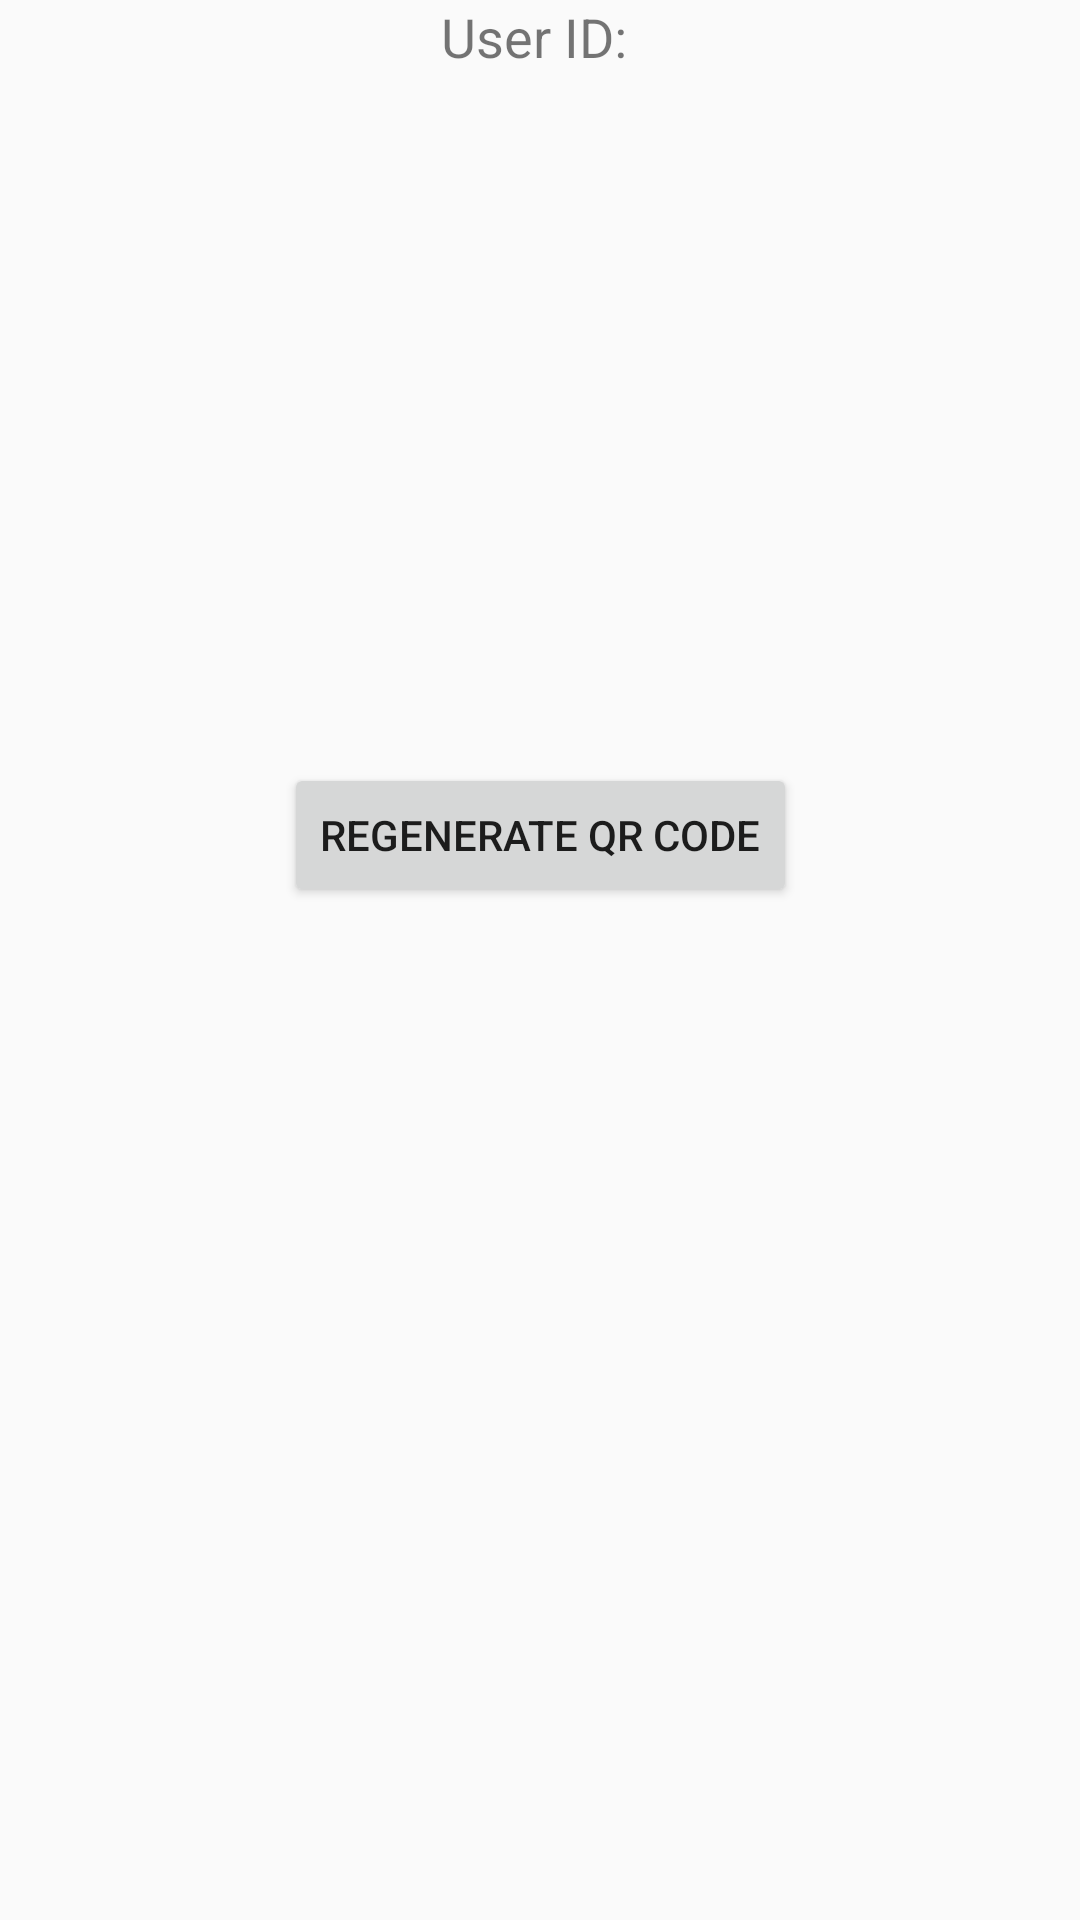

Layout XML and referenced resources for this Android screen:
<!-- AndroidManifest.xml: application theme Theme.EcoBank -->
<!-- res/layout/activity_qrr.xml -->
<?xml version="1.0" encoding="utf-8"?>
<androidx.constraintlayout.widget.ConstraintLayout xmlns:android="http://schemas.android.com/apk/res/android"
    xmlns:app="http://schemas.android.com/apk/res-auto"
    xmlns:tools="http://schemas.android.com/tools"
    android:id="@+id/main"
    android:layout_width="match_parent"
    android:layout_height="match_parent"
    tools:context=".Qrr">

    <TextView
        android:id="@+id/userIdText"
        android:layout_width="wrap_content"
        android:layout_height="wrap_content"
        android:text="User ID: "
        android:textSize="18sp"
        android:layout_marginBottom="10dp"
        app:layout_constraintTop_toTopOf="parent"
        app:layout_constraintStart_toStartOf="parent"
        app:layout_constraintEnd_toEndOf="parent" />

    <ImageView
        android:id="@+id/qrImage"
        android:layout_width="200dp"
        android:layout_height="200dp"
        android:layout_marginTop="10dp"
        app:layout_constraintTop_toBottomOf="@id/userIdText"
        app:layout_constraintStart_toStartOf="parent"
        app:layout_constraintEnd_toEndOf="parent"/>

    <Button
        android:id="@+id/generateBtn"
        android:layout_width="wrap_content"
        android:layout_height="wrap_content"
        android:text="Regenerate QR Code"
        android:layout_marginTop="20dp"
        app:layout_constraintTop_toBottomOf="@id/qrImage"
        app:layout_constraintStart_toStartOf="parent"
        app:layout_constraintEnd_toEndOf="parent"/>
</androidx.constraintlayout.widget.ConstraintLayout>
<!-- resources referenced by this layout -->
<resources>
  <style name="Theme.EcoBank" parent="Base.Theme.EcoBank" />
  <style name="Base.Theme.EcoBank" parent="Theme.AppCompat.Light.NoActionBar">
          
          
      </style>
</resources>
